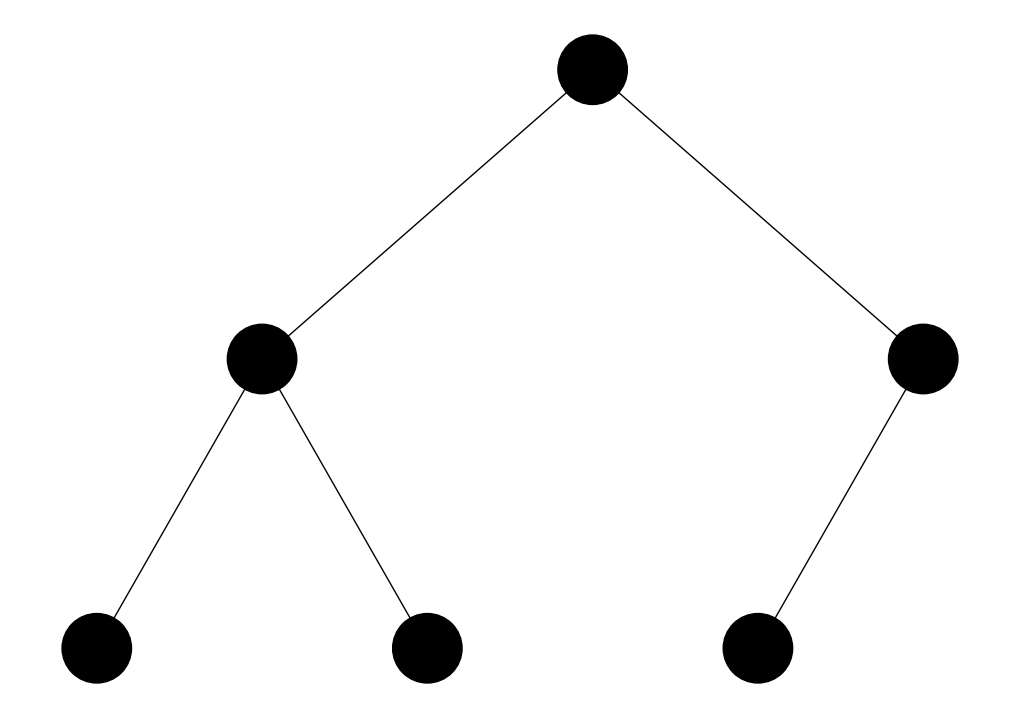
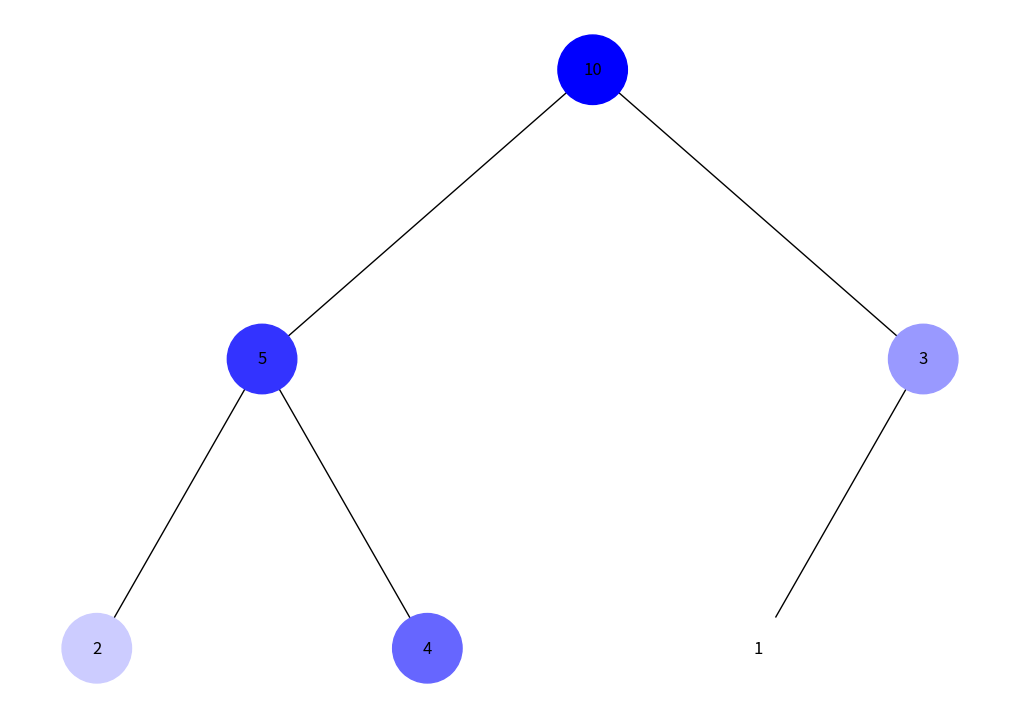

Source code (Python) for these figures, in order:
import uuid
import networkx as nx
import matplotlib.pyplot as plt
from collections import deque

class Node:
    def __init__(self, key, color="#000000"):
        self.left = None
        self.right = None
        self.val = key
        self.color = color  # Колір вузла
        self.id = str(uuid.uuid4())  # Унікальний ідентифікатор для кожного вузла

def build_tree_from_heap(heap):
    if not heap:
        return None

    nodes = [Node(val) for val in heap]

    for i in range(len(heap)):
        left_index = 2 * i + 1
        right_index = 2 * i + 2
        if left_index < len(heap):
            nodes[i].left = nodes[left_index]
        if right_index < len(heap):
            nodes[i].right = nodes[right_index]

    return nodes[0]  

def generate_colors(n):
    colors = []
    for i in range(n):
        intensity = int(255 * (i / (n - 1)))
        color = f'#{intensity:02x}{intensity:02x}ff' 
        colors.append(color)
    return colors

def depth_first_search(tree_root):
    stack = [tree_root]
    visited_nodes = []
    
    while stack:
        node = stack.pop()
        if node:
            visited_nodes.append(node)
            stack.append(node.right)
            stack.append(node.left)
    
    return visited_nodes

def breadth_first_search(tree_root):
    queue = deque([tree_root])
    visited_nodes = []

    while queue:
        node = queue.popleft()
        if node:
            visited_nodes.append(node)
            queue.append(node.left)
            queue.append(node.right)
    
    return visited_nodes

def add_edges(graph, node, pos, x=0, y=0, layer=1):
    if node is not None:
        graph.add_node(node.id, color=node.color, label=node.val)
        if node.left:
            graph.add_edge(node.id, node.left.id)
            l = x - 1 / 2 ** layer
            pos[node.left.id] = (l, y - 1)
            l = add_edges(graph, node.left, pos, x=l, y=y - 1, layer=layer + 1)
        if node.right:
            graph.add_edge(node.id, node.right.id)
            r = x + 1 / 2 ** layer
            pos[node.right.id] = (r, y - 1)
            r = add_edges(graph, node.right, pos, x=r, y=y - 1, layer=layer + 1)
    return graph

def draw_tree(tree_root, visited_nodes, colors):
    tree = nx.DiGraph()
    pos = {tree_root.id: (0, 0)}
    tree = add_edges(tree, tree_root, pos)

    for i, node in enumerate(visited_nodes):
        node.color = colors[i] 

    node_colors = [tree.nodes[node.id]['color'] if node.id in pos else '#000000' for node in visited_nodes]
    labels = {node.id: node.val for node in visited_nodes}

    plt.figure(figsize=(10, 7))
    nx.draw(tree, pos=pos, labels=labels, arrows=False, node_size=2500, node_color=node_colors)
    plt.show()

heap = [10, 5, 3, 2, 4, 1]
tree_root = build_tree_from_heap(heap)

# Обхід в глибину
visited_dfs = depth_first_search(tree_root)
colors_dfs = generate_colors(len(visited_dfs))
draw_tree(tree_root, visited_dfs, colors_dfs)

# Обхід в ширину
visited_bfs = breadth_first_search(tree_root)
colors_bfs = generate_colors(len(visited_bfs))
draw_tree(tree_root, visited_bfs, colors_bfs)
